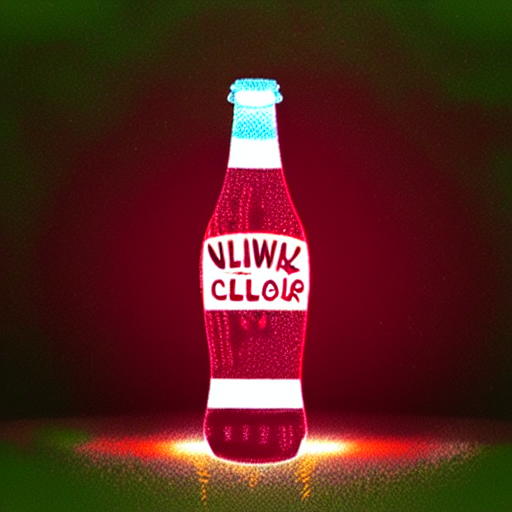
Generation parameters embedded in this image by AUTOMATIC1111 Stable Diffusion web UI or a fork of it (Forge, ...) (PNG 'parameters' text chunk):
glowing bottle nuke cola
Steps: 20, Sampler: DPM++ 2M, Schedule type: Karras, CFG scale: 21, Seed: 1086732599, Size: 512x512, Model hash: 6ce0161689, Model: v1-5-pruned-emaonly, Version: v1.10.1